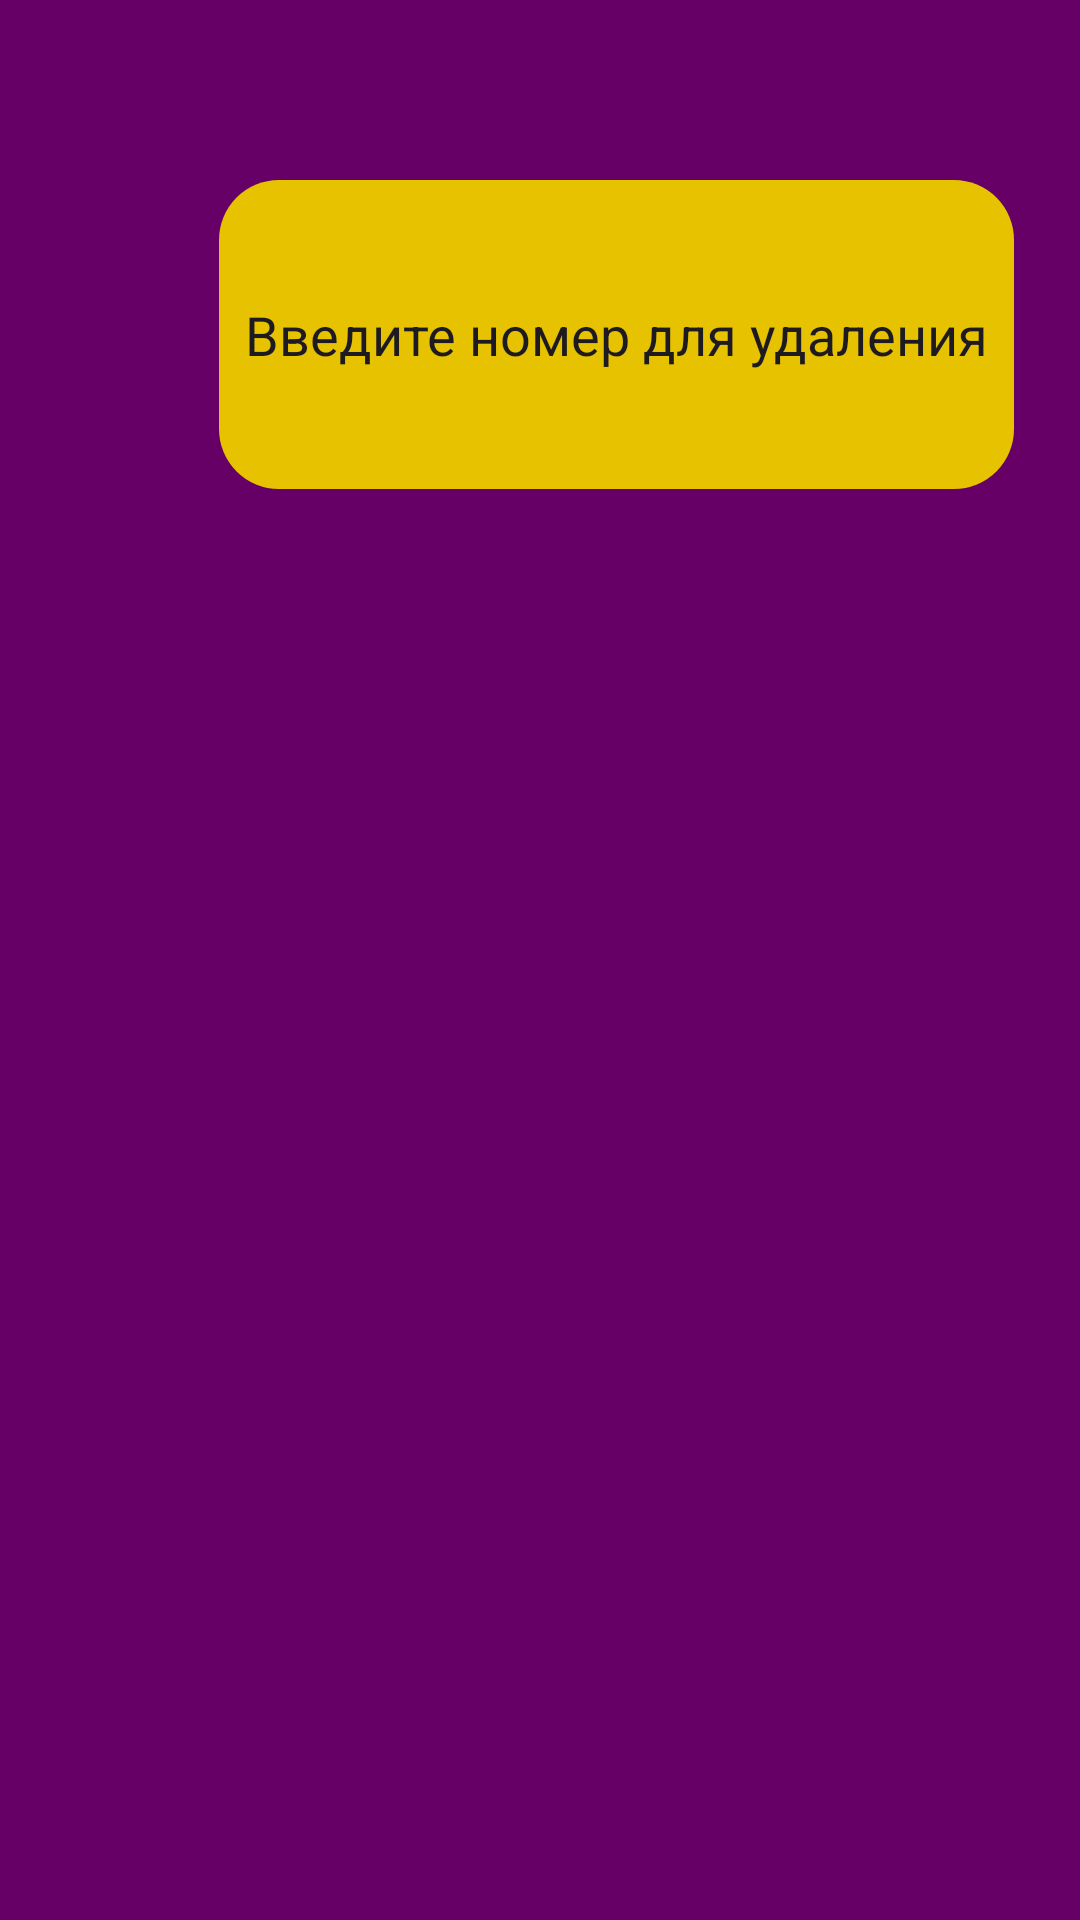

Layout XML and referenced resources for this Android screen:
<!-- AndroidManifest.xml: application theme Theme.FinalProjectSynrergy -->
<!-- res/layout/activity_delete.xml -->
<?xml version="1.0" encoding="utf-8"?>
<androidx.constraintlayout.widget.ConstraintLayout xmlns:android="http://schemas.android.com/apk/res/android"
    xmlns:app="http://schemas.android.com/apk/res-auto"
    xmlns:tools="http://schemas.android.com/tools"
    android:layout_width="match_parent"
    android:layout_height="match_parent"
    tools:context="view.Delete"
    android:background="#660066">

    <Button
        android:id="@+id/OK"
        android:layout_width="201sp"
        android:layout_height="wrap_content"
        android:layout_marginStart="105dp"
        android:layout_marginTop="60dp"
        android:layout_marginEnd="105dp"
        android:layout_marginBottom="460dp"
        android:shadowColor="#E7C201"
        android:text="OK"
        android:textColorHighlight="#E7C201"
        android:textColorLink="#E7C201"
        app:layout_constraintBottom_toBottomOf="parent"
        app:layout_constraintEnd_toEndOf="parent"
        app:layout_constraintHorizontal_bias="0.0"
        app:layout_constraintStart_toStartOf="parent"
        app:layout_constraintTop_toBottomOf="@+id/id_edit"
        app:rippleColor="#E7C201"
        app:strokeColor="#E7C201" />

    <EditText
        android:id="@+id/id_edit"
        android:layout_width="265dp"
        android:layout_height="103dp"
        android:layout_marginStart="73dp"
        android:layout_marginTop="60dp"
        android:layout_marginEnd="73dp"
        android:background="@drawable/background_title"
        android:ems="10"
        android:inputType="text"
        android:text="Введите номер для удаления"
        android:textAlignment="center"
        app:layout_constraintBottom_toBottomOf="parent"
        app:layout_constraintEnd_toEndOf="parent"
        app:layout_constraintHorizontal_bias="0.0"
        app:layout_constraintStart_toStartOf="parent"
        app:layout_constraintTop_toTopOf="parent"
        app:layout_constraintVertical_bias="0.0" />
</androidx.constraintlayout.widget.ConstraintLayout>
<!-- resources referenced by this layout -->
<resources>
  <!-- drawable background_title (drawable) -->
  <?xml version="1.0" encoding="utf-8"?>
  <selector xmlns:android="http://schemas.android.com/apk/res/android">
  <item>
      <shape android:shape="rectangle">
          <solid android:color="#E7C201"/>
          <corners android:radius="20dp"/>
      </shape>
  
  </item>
  </selector>
  <style name="Theme.FinalProjectSynrergy" parent="Base.Theme.FinalProjectSynrergy" />
  <style name="Base.Theme.FinalProjectSynrergy" parent="Theme.Material3.DayNight.NoActionBar">
          
          
      </style>
</resources>
